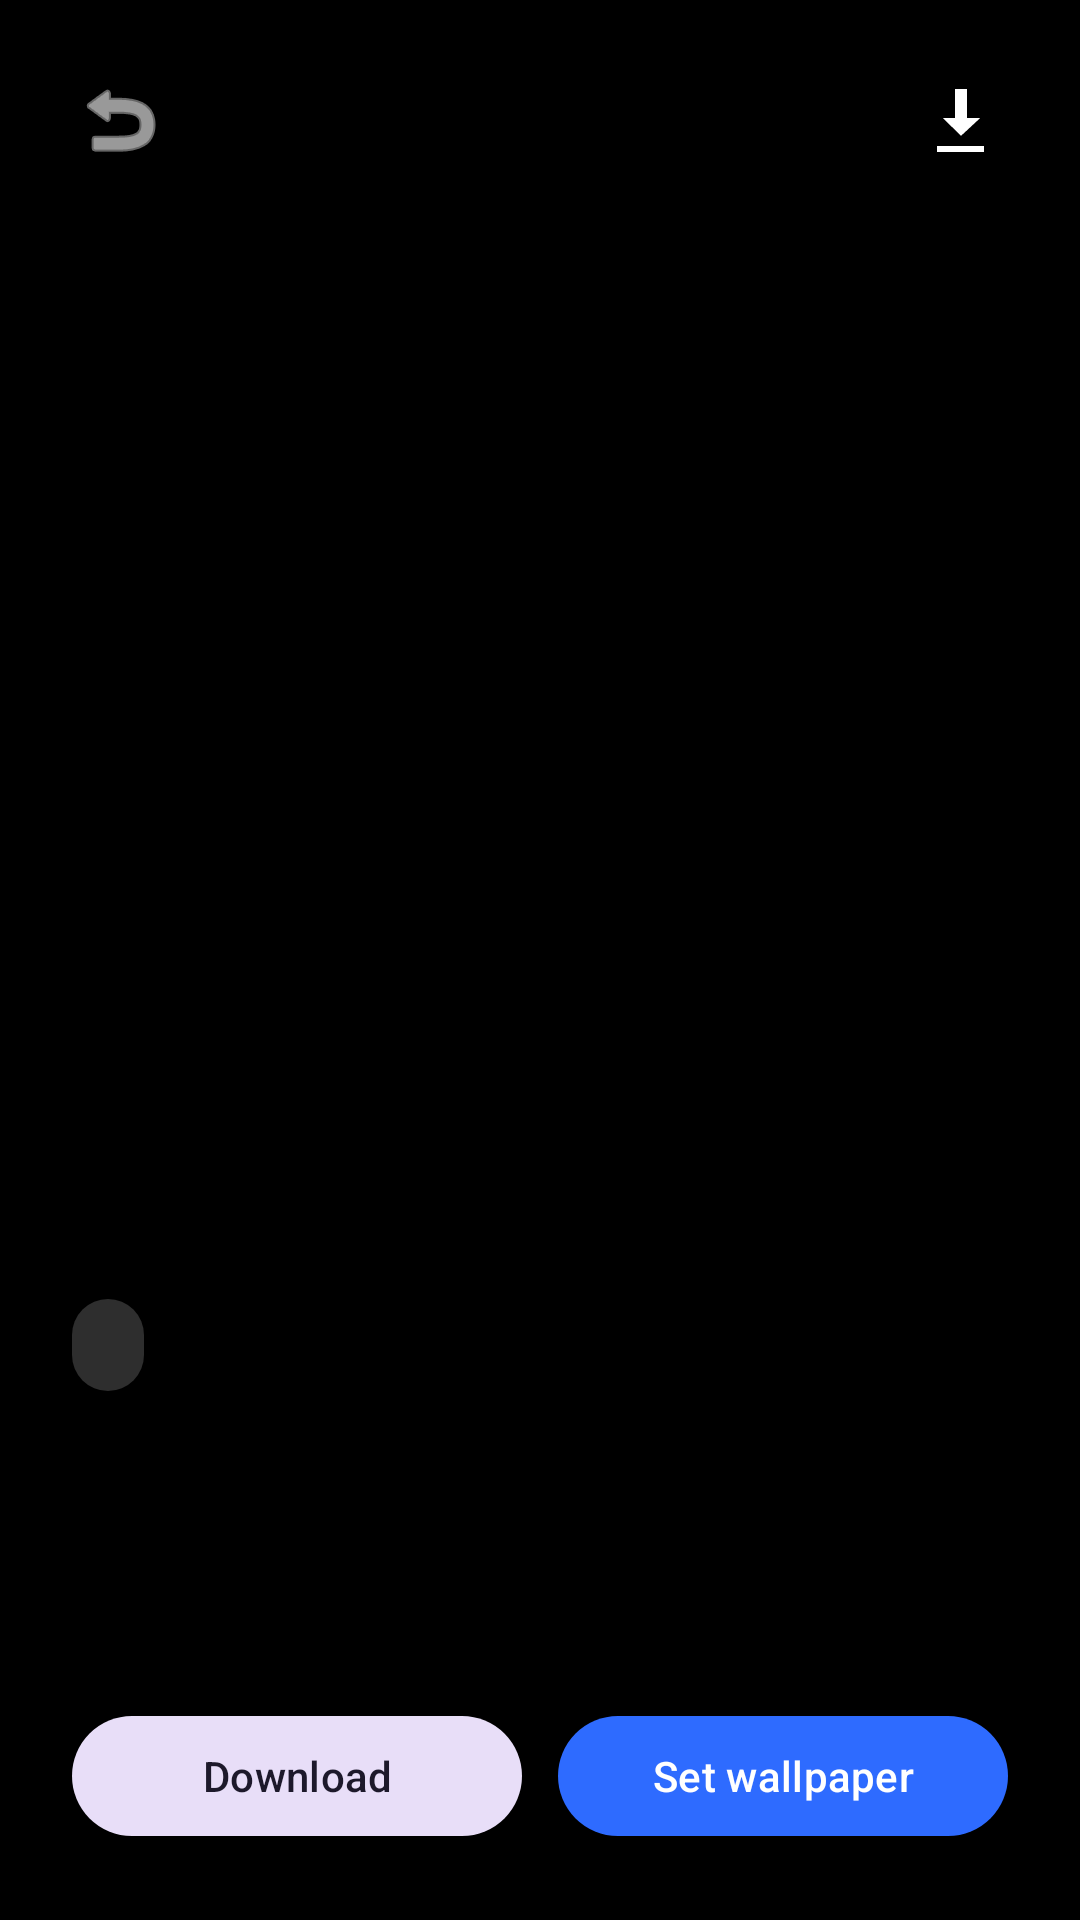

Layout XML and referenced resources for this Android screen:
<!-- AndroidManifest.xml: application theme Theme.Wallpapiers -->
<!-- res/layout/fragment_detail.xml -->
<?xml version="1.0" encoding="utf-8"?>
<androidx.constraintlayout.widget.ConstraintLayout xmlns:android="http://schemas.android.com/apk/res/android"
    xmlns:app="http://schemas.android.com/apk/res-auto"
    android:layout_width="match_parent"
    android:layout_height="match_parent"
    android:background="@android:color/black">

    <ImageView
        android:id="@+id/ivFullWallpaper"
        android:layout_width="match_parent"
        android:layout_height="match_parent"
        android:scaleType="centerCrop" />

    <View
        android:layout_width="0dp"
        android:layout_height="140dp"
        android:background="@drawable/bg_detail_scrim_top"
        app:layout_constraintEnd_toEndOf="parent"
        app:layout_constraintStart_toStartOf="parent"
        app:layout_constraintTop_toTopOf="parent" />

    <View
        android:layout_width="0dp"
        android:layout_height="240dp"
        android:background="@drawable/bg_detail_scrim_bottom"
        app:layout_constraintBottom_toBottomOf="parent"
        app:layout_constraintEnd_toEndOf="parent"
        app:layout_constraintStart_toStartOf="parent" />

    <ImageButton
        android:id="@+id/btnBack"
        android:layout_width="48dp"
        android:layout_height="48dp"
        android:layout_margin="16dp"
        android:background="?attr/selectableItemBackgroundBorderless"
        android:contentDescription="@string/content_desc_back"
        app:layout_constraintStart_toStartOf="parent"
        app:layout_constraintTop_toTopOf="parent"
        app:srcCompat="@android:drawable/ic_menu_revert"
        app:tint="@android:color/white" />

    <ImageButton
        android:id="@+id/btnDownloadIcon"
        android:layout_width="48dp"
        android:layout_height="48dp"
        android:layout_margin="16dp"
        android:background="?attr/selectableItemBackgroundBorderless"
        android:contentDescription="@string/content_desc_download"
        app:layout_constraintEnd_toEndOf="parent"
        app:layout_constraintTop_toTopOf="parent"
        app:srcCompat="@android:drawable/stat_sys_download_done"
        app:tint="@android:color/white" />

    <ProgressBar
        android:id="@+id/detailProgress"
        android:layout_width="40dp"
        android:layout_height="40dp"
        android:visibility="gone"
        app:layout_constraintBottom_toBottomOf="parent"
        app:layout_constraintEnd_toEndOf="parent"
        app:layout_constraintStart_toStartOf="parent"
        app:layout_constraintTop_toTopOf="parent" />

    <LinearLayout
        android:layout_width="0dp"
        android:layout_height="wrap_content"
        android:layout_margin="24dp"
        android:orientation="vertical"
        app:layout_constraintBottom_toBottomOf="parent"
        app:layout_constraintEnd_toEndOf="parent"
        app:layout_constraintStart_toStartOf="parent">

        <TextView
            android:id="@+id/tvWallpaperRank"
            android:layout_width="wrap_content"
            android:layout_height="wrap_content"
            android:background="@drawable/bg_stats_chip"
            android:paddingHorizontal="12dp"
            android:paddingVertical="8dp"
            android:textColor="@android:color/white"
            android:textSize="11sp"
            android:textStyle="bold" />

        <TextView
            android:id="@+id/tvWallpaperTitle"
            android:layout_width="match_parent"
            android:layout_height="wrap_content"
            android:layout_marginTop="18dp"
            android:textColor="@android:color/white"
            android:textSize="28sp"
            android:textStyle="bold" />

        <TextView
            android:id="@+id/tvWallpaperMeta"
            android:layout_width="match_parent"
            android:layout_height="wrap_content"
            android:layout_marginTop="8dp"
            android:textColor="#CCFFFFFF"
            android:textSize="14sp" />

        <LinearLayout
            android:layout_width="match_parent"
            android:layout_height="wrap_content"
            android:layout_marginTop="22dp"
            android:gravity="center_vertical"
            android:orientation="horizontal">

            <com.google.android.material.button.MaterialButton
                android:id="@+id/btnDownload"
                style="@style/Widget.Material3.Button.TonalButton"
                android:layout_width="0dp"
                android:layout_height="wrap_content"
                android:layout_weight="1"
                android:text="@string/detail_download"
                app:cornerRadius="22dp" />

            <com.google.android.material.button.MaterialButton
                android:id="@+id/btnSetWallpaper"
                android:layout_width="0dp"
                android:layout_height="wrap_content"
                android:layout_marginStart="12dp"
                android:layout_weight="1"
                android:text="@string/detail_set_wallpaper"
                app:cornerRadius="22dp" />

        </LinearLayout>

    </LinearLayout>

</androidx.constraintlayout.widget.ConstraintLayout>
<!-- resources referenced by this layout -->
<resources>
  <!-- drawable bg_detail_scrim_bottom (drawable) -->
  <?xml version="1.0" encoding="utf-8"?>
  <shape xmlns:android="http://schemas.android.com/apk/res/android">
      <gradient
          android:angle="90"
          android:endColor="#00000000"
          android:startColor="@color/scrim_dark" />
  </shape>
  <!-- drawable bg_detail_scrim_top (drawable) -->
  <?xml version="1.0" encoding="utf-8"?>
  <shape xmlns:android="http://schemas.android.com/apk/res/android">
      <gradient
          android:angle="270"
          android:endColor="#00000000"
          android:startColor="@color/scrim_dark" />
  </shape>
  <!-- drawable bg_stats_chip (drawable) -->
  <?xml version="1.0" encoding="utf-8"?>
  <shape xmlns:android="http://schemas.android.com/apk/res/android">
      <corners android:radius="999dp" />
      <solid android:color="#2EFFFFFF" />
  </shape>
  <string name="content_desc_back">Go back</string>
  <string name="content_desc_download">Download wallpaper</string>
  <string name="detail_download">Download</string>
  <string name="detail_set_wallpaper">Set wallpaper</string>
  <style name="Theme.Wallpapiers" parent="Theme.Material3.Light.NoActionBar">
          <item name="colorPrimary">@color/primary</item>
          <item name="colorSecondary">@color/accent</item>
          <item name="android:windowBackground">@color/background_light</item>
          <item name="android:statusBarColor">@color/background_light</item>
          <item name="android:windowLightStatusBar">true</item>
          <item name="android:navigationBarColor">@color/background_light</item>
      </style>
  <color name="scrim_dark">#C4000000</color>
  <color name="primary">#2E6BFF</color>
  <color name="accent">#71F2C5</color>
  <color name="background_light">#F4F7FB</color>
</resources>
